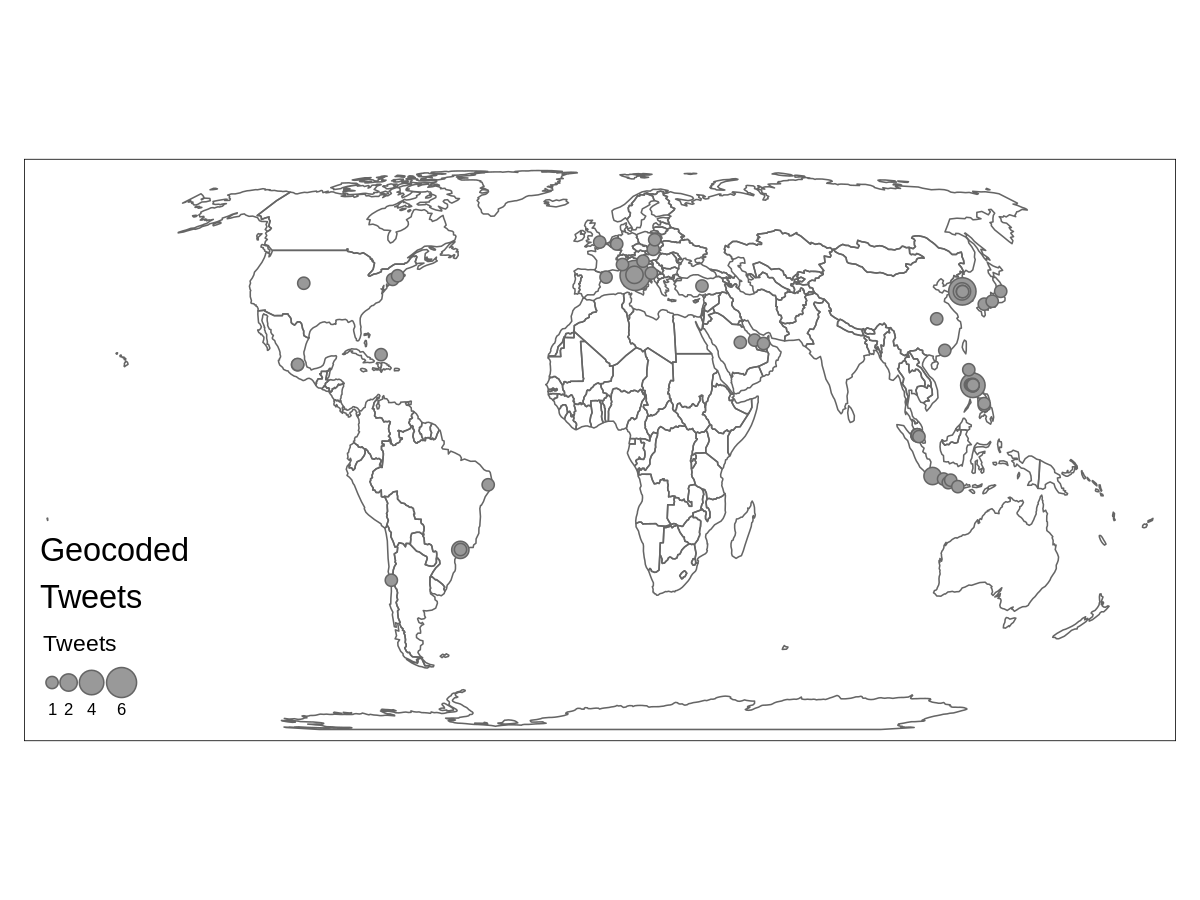

Values plotted in this chart, from the file beside it:
, Geo_Location, Date_Created
354, {type: Point, coordinates: [22.80974594,…, Thu Feb 27 06:17:47 +0000 2020
8087, {type: Point, coordinates: [40.77195338,…, Mon Mar 02 21:35:14 +0000 2020
12030, {type: Point, coordinates: [45.8564, 15.…, Wed Mar 04 15:07:01 +0000 2020
19943, {type: Point, coordinates: [34.25, 132.5…, Sun Mar 08 12:59:17 +0000 2020
19959, {type: Point, coordinates: [44.899, 8.20…, Sun Mar 08 13:12:38 +0000 2020
22388, {type: Point, coordinates: [21.784572, -…, Mon Mar 09 17:28:07 +0000 2020
23492, {type: Point, coordinates: [24.7388169, …, Tue Mar 10 06:43:36 +0000 2020
23900, {type: Point, coordinates: [14.4297, 120…, Tue Mar 10 11:43:40 +0000 2020
27056, {type: Point, coordinates: [25.2855, 51.…, Wed Mar 11 16:27:07 +0000 2020
31845, {type: Point, coordinates: [14.6439, 121…, Fri Mar 13 05:29:20 +0000 2020
31928, {type: Point, coordinates: [14.5629789, …, Fri Mar 13 06:48:31 +0000 2020
35910, {type: Point, coordinates: [2.99691772, …, Sat Mar 14 08:57:20 +0000 2020
38310, {type: Point, coordinates: [3.1581, 101.…, Sun Mar 15 06:16:22 +0000 2020
40095, {type: Point, coordinates: [30.52502419,…, Sun Mar 15 18:45:56 +0000 2020
40834, {type: Point, coordinates: [3.15024444, …, Mon Mar 16 00:15:04 +0000 2020
42176, {type: Point, coordinates: [14.5569, 121…, Mon Mar 16 11:30:31 +0000 2020
42367, {type: Point, coordinates: [3.15913262, …, Mon Mar 16 12:39:15 +0000 2020
44375, {type: Point, coordinates: [2.92260192, …, Tue Mar 17 00:43:55 +0000 2020
45111, {type: Point, coordinates: [10.3111, 123…, Tue Mar 17 06:05:46 +0000 2020
48361, {type: Point, coordinates: [3.15799912, …, Tue Mar 17 23:15:50 +0000 2020
50610, {type: Point, coordinates: [18.20256912,…, Thu Mar 19 10:17:05 +0000 2020
50717, {type: Point, coordinates: [39.7391, -10…, Thu Mar 19 03:49:53 +0000 2020
51784, {type: Point, coordinates: [52.232222, 2…, Thu Mar 19 06:48:03 +0000 2020
57950, {type: Point, coordinates: [14.68245, 12…, Sat Mar 21 08:57:37 +0000 2020
58394, {type: Point, coordinates: [14.5569, 121…, Sat Mar 21 10:12:36 +0000 2020
61560, {type: Point, coordinates: [14.58333333,…, Mon Mar 23 15:39:40 +0000 2020
62640, {type: Point, coordinates: [-23.54277778…, Wed Mar 25 21:33:51 +0000 2020
63047, {type: Point, coordinates: [19.44101586,…, Wed Mar 25 16:58:26 +0000 2020
63145, {type: Point, coordinates: [-7.80163541,…, Wed Mar 25 11:08:58 +0000 2020
63494, {type: Point, coordinates: [14.5569, 121…, Thu Mar 26 12:50:52 +0000 2020
64082, {type: Point, coordinates: [-7.23088572,…, Thu Mar 26 12:27:05 +0000 2020
64219, {type: Point, coordinates: [14.5569, 121…, Thu Mar 26 08:04:03 +0000 2020
65242, {type: Point, coordinates: [-23.54277778…, Fri Mar 27 01:33:23 +0000 2020
67278, {type: Point, coordinates: [14.78577816,…, Sat Mar 28 03:44:26 +0000 2020
67311, {type: Point, coordinates: [-8.71104269,…, Sat Mar 28 03:35:29 +0000 2020
67693, {type: Point, coordinates: [9.88889, 123…, Sun Mar 29 05:02:09 +0000 2020
68274, {type: Point, coordinates: [2.75, 102.25…, Sun Mar 29 12:23:33 +0000 2020
68343, {type: Point, coordinates: [39.0, 36.0]}, Mon Mar 30 00:43:03 +0000 2020
68550, {type: Point, coordinates: [14.5896, 120…, Mon Mar 30 03:02:34 +0000 2020
68702, {type: Point, coordinates: [41.3894, 2.1…, Tue Mar 31 18:33:12 +0000 2020
69126, {type: Point, coordinates: [35.0, 135.75…, Wed Apr 01 09:08:43 +0000 2020
69514, {type: Point, coordinates: [42.4969, 18.…, Wed Apr 01 08:48:05 +0000 2020
69585, {type: Point, coordinates: [49.30138779,…, Wed Apr 01 13:49:06 +0000 2020
69586, {type: Point, coordinates: [37.5833, 140…, Wed Apr 01 04:40:59 +0000 2020
69755, {type: Point, coordinates: [50.92136, 6.…, Thu Apr 02 11:29:25 +0000 2020
70783, {type: Point, coordinates: [14.68333333,…, Fri Apr 03 23:16:53 +0000 2020
71536, {type: Point, coordinates: [37.5689, 126…, Sat Apr 04 14:25:58 +0000 2020
71537, {type: Point, coordinates: [37.50048647,…, Sat Apr 04 15:15:53 +0000 2020
71609, {type: Point, coordinates: [37.55664667,…, Sat Apr 04 14:54:52 +0000 2020
71643, {type: Point, coordinates: [-23.4653199,…, Sat Apr 04 16:46:01 +0000 2020
71647, {type: Point, coordinates: [37.5623805, …, Sat Apr 04 14:19:50 +0000 2020
71677, {type: Point, coordinates: [37.5689, 126…, Sat Apr 04 15:41:36 +0000 2020
71682, {type: Point, coordinates: [37.5623805, …, Sat Apr 04 14:22:34 +0000 2020
71756, {type: Point, coordinates: [37.5689, 126…, Sat Apr 04 15:33:43 +0000 2020
71878, {type: Point, coordinates: [37.5689, 126…, Sat Apr 04 15:20:02 +0000 2020
71946, {type: Point, coordinates: [37.5689, 126…, Sat Apr 04 15:27:53 +0000 2020
77947, {type: Point, coordinates: [41.85761201,…, Fri Apr 10 19:27:48 +0000 2020
78798, {type: Point, coordinates: [-31.0, -71.0…, Sat Apr 11 01:49:57 +0000 2020
80749, {type: Point, coordinates: [41.85761201,…, Tue Apr 14 18:10:49 +0000 2020
81730, {type: Point, coordinates: [41.85761201,…, Thu Apr 16 18:44:23 +0000 2020
... 15 more rows
